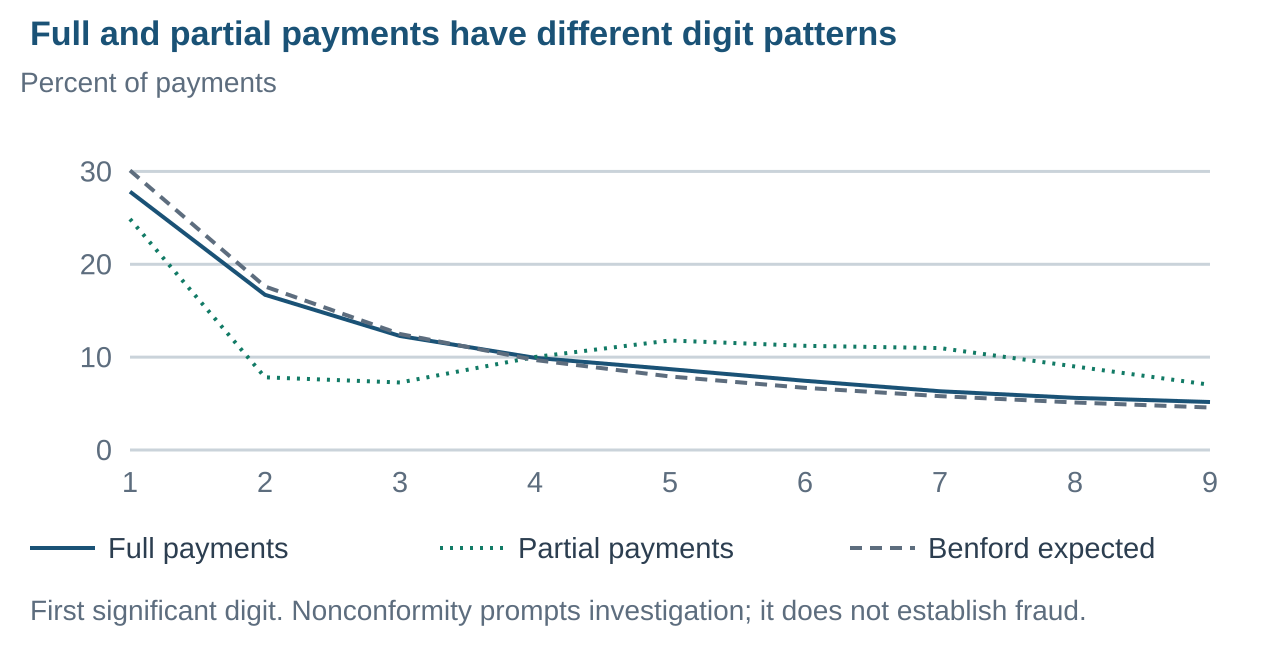

The table this chart was drawn from, first rows:
digit, expected, full_payments, partial_payments
1, 0.301, 0.2782, 0.2487
2, 0.1761, 0.1671, 0.07827
3, 0.1249, 0.1227, 0.07271
4, 0.09691, 0.09925, 0.1002
5, 0.07918, 0.08709, 0.1179
6, 0.06695, 0.07451, 0.1122
7, 0.05799, 0.06326, 0.1098
8, 0.05115, 0.05613, 0.08993
9, 0.04576, 0.05168, 0.07027
